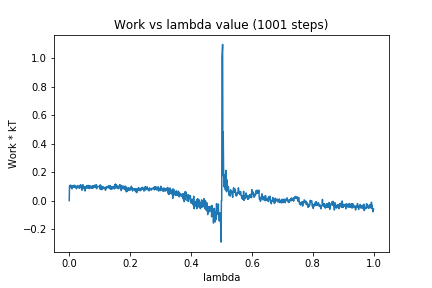

Values plotted in this chart, from the file beside it:
0, 0.0
1, 0.102
2, 0.1074
3, 0.1024
4, 0.09242
5, 0.1089
6, 0.09494
7, 0.09548
8, 0.1053
9, 0.08338
10, 0.09426
11, 0.09262
12, 0.1045
13, 0.1055
14, 0.09504
15, 0.09892
16, 0.1091
17, 0.09704
18, 0.1024
19, 0.09408
20, 0.1027
21, 0.1042
22, 0.1008
23, 0.08434
24, 0.08362
25, 0.0903
26, 0.09376
27, 0.1033
28, 0.1063
29, 0.09155
30, 0.09858
31, 0.09381
32, 0.09174
33, 0.1023
34, 0.08651
35, 0.1054
36, 0.09153
37, 0.1117
38, 0.09574
39, 0.108
40, 0.09351
41, 0.09063
42, 0.07342
43, 0.09383
44, 0.1002
45, 0.1121
46, 0.09042
47, 0.1021
48, 0.08496
49, 0.09968
50, 0.08189
51, 0.09633
52, 0.06801
53, 0.0966
54, 0.08472
55, 0.09212
56, 0.09396
57, 0.1042
58, 0.1068
59, 0.08823
60, 0.1044
... 940 more rows
